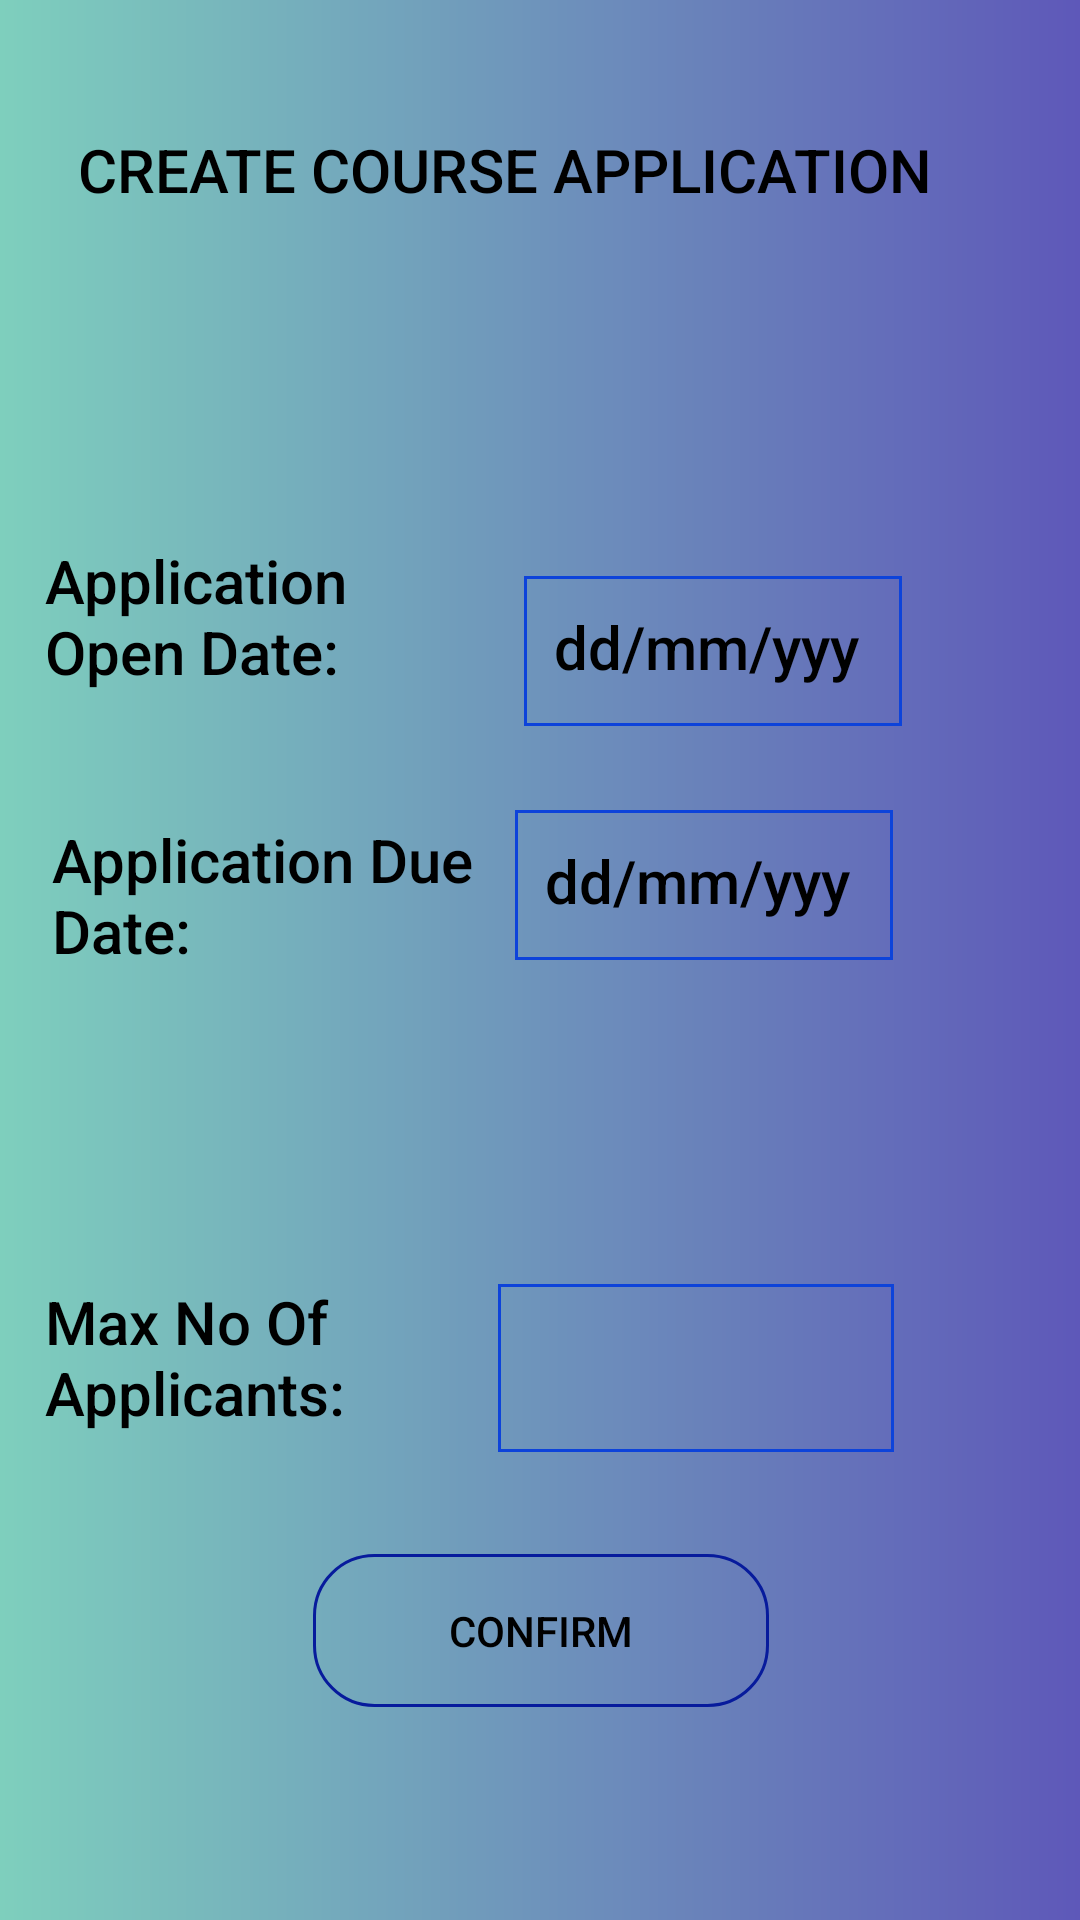

Here is an Android app screen rendered from its layout file. Give the layout XML and the strings, colors and styles it references.
<!-- AndroidManifest.xml: application theme AppTheme -->
<!-- res/layout/lectcreateappl.xml -->
<?xml version="1.0" encoding="utf-8"?>
<androidx.constraintlayout.widget.ConstraintLayout
    xmlns:android="http://schemas.android.com/apk/res/android"
    xmlns:app="http://schemas.android.com/apk/res-auto"
    xmlns:tools="http://schemas.android.com/tools"
    android:layout_width="match_parent"
    android:background="@drawable/grad_bg"
    android:layout_height="match_parent">

    <TextView
        android:id="@+id/textView7"
        android:layout_width="308dp"
        android:layout_height="40dp"
        android:layout_marginBottom="8dp"
        android:layout_marginEnd="8dp"
        android:layout_marginStart="8dp"
        android:layout_marginTop="8dp"
        android:text="CREATE COURSE APPLICATION"
        android:textAppearance="@android:style/TextAppearance.DeviceDefault.Widget.ActionMode.Title"
        app:layout_constraintBottom_toBottomOf="parent"
        app:layout_constraintEnd_toEndOf="parent"
        app:layout_constraintStart_toStartOf="parent"
        app:layout_constraintTop_toTopOf="parent"
        app:layout_constraintVertical_bias="0.06" />

    <TextView
        android:id="@+id/textView6"
        android:layout_width="155dp"
        android:layout_height="64dp"
        android:layout_marginEnd="8dp"
        android:layout_marginStart="8dp"
        android:layout_marginTop="28dp"
        android:text="Application Due Date:"
        android:textAppearance="@android:style/TextAppearance.DeviceDefault.SearchResult.Title"
        app:layout_constraintEnd_toEndOf="parent"
        app:layout_constraintHorizontal_bias="0.05"
        app:layout_constraintStart_toStartOf="parent"
        app:layout_constraintTop_toBottomOf="@+id/textView8" />

    <TextView
        android:id="@+id/textView8"
        android:layout_width="151dp"
        android:layout_height="65dp"
        android:layout_marginEnd="8dp"
        android:layout_marginStart="8dp"
        android:layout_marginTop="180dp"
        android:text="Application Open Date:"
        android:textAppearance="@android:style/TextAppearance.DeviceDefault.SearchResult.Title"
        app:layout_constraintEnd_toEndOf="parent"
        app:layout_constraintHorizontal_bias="0.036"
        app:layout_constraintStart_toStartOf="parent"
        app:layout_constraintTop_toTopOf="parent" />

    <TextView
        android:id="@+id/textView9"
        android:layout_width="167dp"
        android:layout_height="57dp"
        android:layout_marginBottom="156dp"
        android:layout_marginEnd="8dp"
        android:layout_marginStart="8dp"
        android:layout_marginTop="8dp"
        android:text="Max No Of Applicants:"
        android:textAppearance="@android:style/TextAppearance.DeviceDefault.SearchResult.Title"
        app:layout_constraintBottom_toBottomOf="parent"
        app:layout_constraintEnd_toEndOf="parent"
        app:layout_constraintHorizontal_bias="0.039"
        app:layout_constraintStart_toStartOf="parent"
        app:layout_constraintTop_toBottomOf="@+id/textView6"
        app:layout_constraintVertical_bias="1.0" />

    <EditText
        android:id="@+id/maxtutorET"
        android:layout_width="132dp"
        android:layout_height="56dp"
        android:layout_marginBottom="156dp"
        android:layout_marginEnd="8dp"
        android:layout_marginStart="8dp"
        android:background="@drawable/et_bg"
        android:ems="10"
        android:padding="10dp"
        android:inputType="number"
        android:selectAllOnFocus="false"
        app:layout_constraintBottom_toBottomOf="parent"
        app:layout_constraintEnd_toEndOf="parent"
        app:layout_constraintHorizontal_bias="0.745"
        app:layout_constraintStart_toStartOf="parent" />

    <Button
        android:id="@+id/confirmBtn"
        android:layout_width="152dp"
        android:layout_height="51dp"
        android:layout_marginBottom="8dp"
        android:layout_marginEnd="8dp"
        android:layout_marginStart="8dp"
        android:layout_marginTop="8dp"
        android:background="@drawable/btn_bg"
        android:text="Confirm"
        app:layout_constraintBottom_toBottomOf="parent"
        app:layout_constraintEnd_toEndOf="parent"
        app:layout_constraintHorizontal_bias="0.502"
        app:layout_constraintStart_toStartOf="parent"
        app:layout_constraintTop_toTopOf="parent"
        app:layout_constraintVertical_bias="0.89" />

    <TextView
        android:id="@+id/opendateTV"
        android:layout_width="126dp"
        android:layout_height="50dp"
        android:layout_marginEnd="8dp"
        android:layout_marginStart="8dp"
        android:layout_marginTop="192dp"
        android:background="@drawable/et_bg"
        android:text="dd/mm/yyy"
        android:padding="10dp"
        android:textAppearance="@style/TextAppearance.AppCompat.Light.SearchResult.Title"
        app:layout_constraintEnd_toEndOf="parent"
        app:layout_constraintHorizontal_bias="0.764"
        app:layout_constraintStart_toStartOf="parent"
        app:layout_constraintTop_toTopOf="parent" />

    <TextView
        android:id="@+id/duedateTV"
        android:layout_width="126dp"
        android:layout_height="50dp"
        android:layout_marginEnd="8dp"
        android:layout_marginStart="8dp"
        android:layout_marginTop="28dp"
        android:background="@drawable/et_bg"
        android:text="dd/mm/yyy"
        android:padding="10dp"
        android:textAppearance="@style/TextAppearance.AppCompat.SearchResult.Title"
        app:layout_constraintEnd_toEndOf="parent"
        app:layout_constraintHorizontal_bias="0.75"
        app:layout_constraintStart_toStartOf="parent"
        app:layout_constraintTop_toBottomOf="@+id/opendateTV" />

</androidx.constraintlayout.widget.ConstraintLayout>
<!-- resources referenced by this layout -->
<resources>
  <!-- drawable btn_bg (drawable) -->
  <shape xmlns:android="http://schemas.android.com/apk/res/android"
      android:shape="rectangle">
  
      <corners
          android:bottomLeftRadius="20dp"
          android:bottomRightRadius="20dp"
          android:topLeftRadius="20dp"
          android:topRightRadius="20dp" />
  
      <stroke
          android:width="1dp"
          android:color="#071b9c" />
  
  </shape>
  <!-- drawable et_bg (drawable) -->
  <shape xmlns:android="http://schemas.android.com/apk/res/android"
      android:shape="rectangle">
  
      <corners
          android:bottomLeftRadius="0dp"
          android:bottomRightRadius="0dp"></corners>
  
      <stroke
          android:width="1dp"
          android:color="#0d43da" />
  
  </shape>
  <!-- drawable grad_bg (drawable) -->
  <shape xmlns:android="http://schemas.android.com/apk/res/android"
      android:shape="rectangle">
  
      <gradient
          android:angle="0"
          android:endColor="#5e58b9"
          android:startColor="#7ecfbd"
          android:type="linear" />
  
  </shape>
  <style name="AppTheme" parent="Theme.AppCompat.Light.NoActionBar">
          
          <item name="windowActionBar">false</item>
          <item name="windowNoTitle">true</item>
          <item name="colorPrimary">@color/colorPrimary</item>
          <item name="android:textColor">#000000</item>
          <item name="colorPrimaryDark">@color/colorPrimaryDark</item>
  
      </style>
  <color name="colorPrimary">#23A7D8</color>
  <color name="colorPrimaryDark">#23A7D8</color>
</resources>
